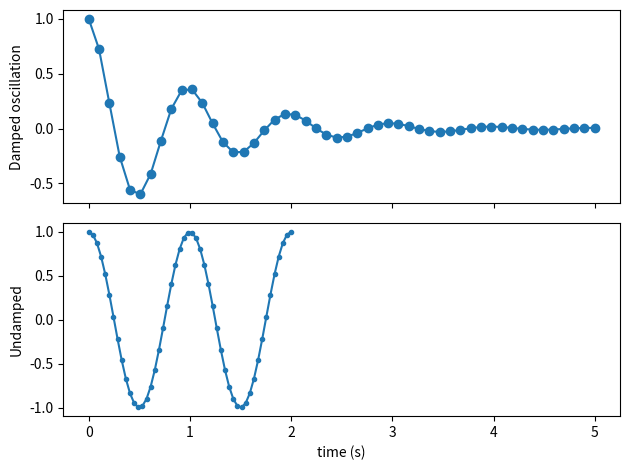

This figure's Python source:
import numpy as np
import matplotlib.pyplot as plt

x1 = np.linspace(0.0, 5.0)
x2 = np.linspace(0.0, 2.0)

y1 = np.cos(2 * np.pi * x1) * np.exp(-x1)
y2 = np.cos(2 * np.pi * x2)

ax1 = plt.subplot(2, 1, 1)                # nrows=2, ncols=1, index=1
plt.plot(x1, y1, 'o-')
plt.ylabel('Damped oscillation')
plt.xticks(visible=False)

ax2 = plt.subplot(2, 1, 2, sharex=ax1)    # nrows=2, ncols=1, index=2
plt.plot(x2, y2, '.-')
plt.xlabel('time (s)')
plt.ylabel('Undamped')

plt.tight_layout()
plt.show()